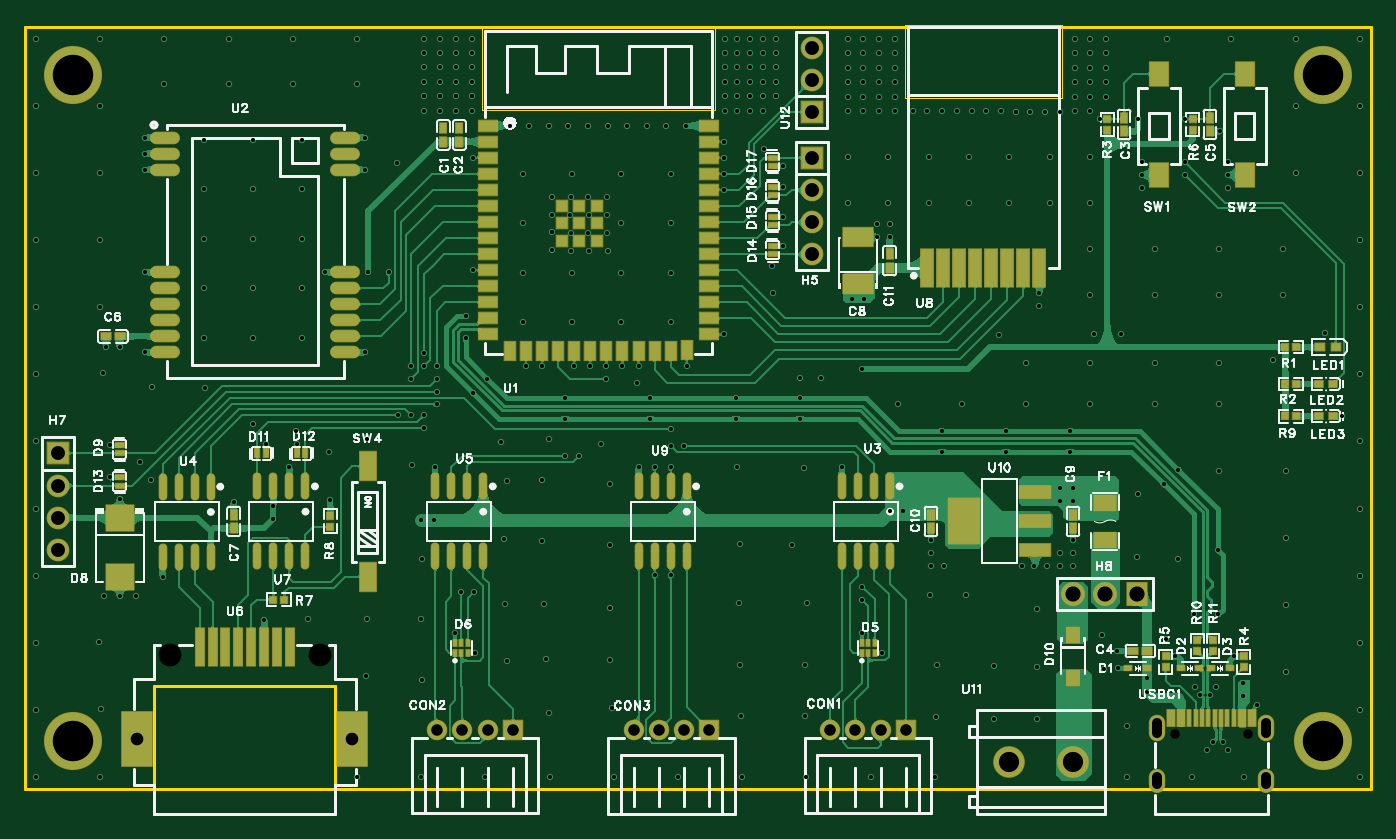
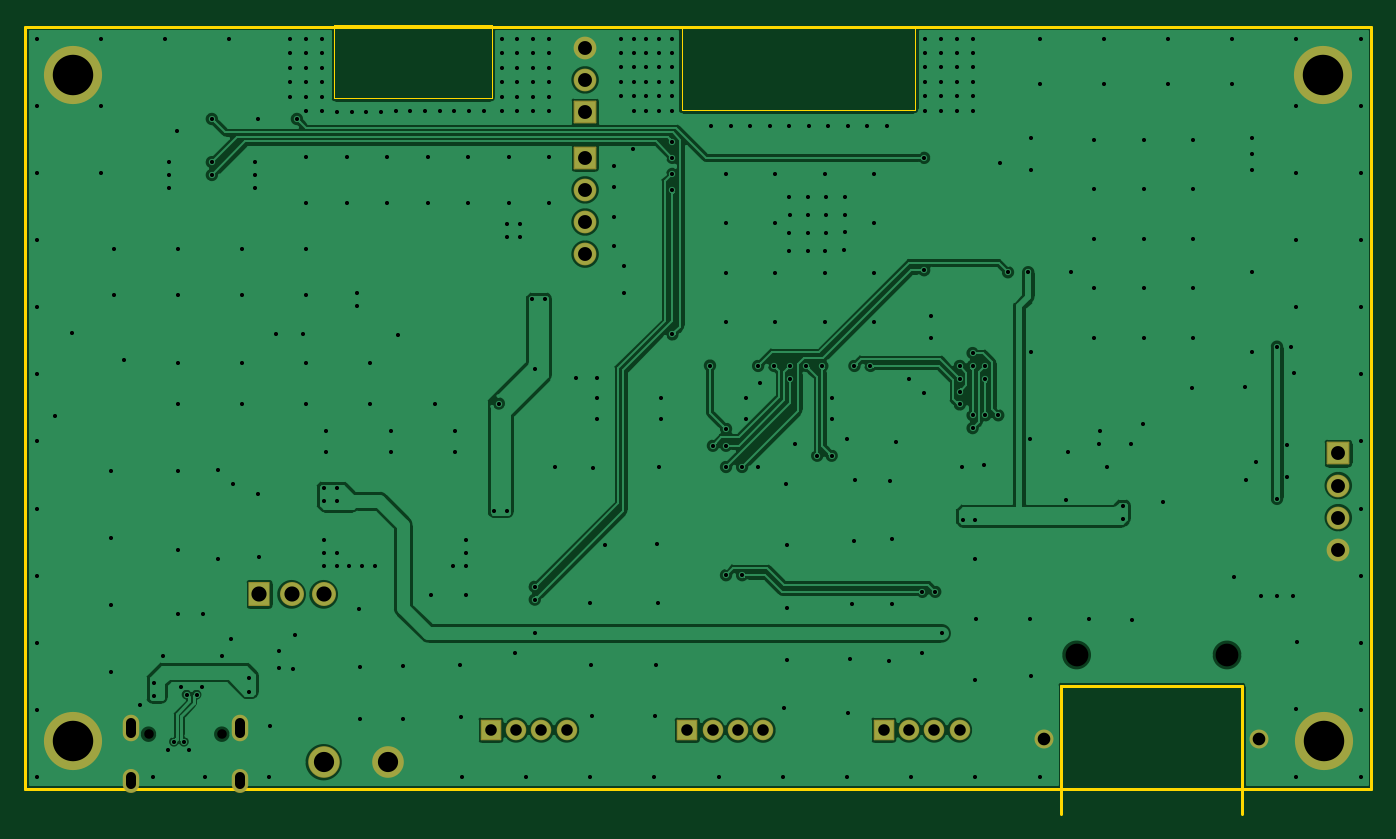
Circuit board: 11 layer files. Board 106.5 x 62.4 mm.
- drill: Drill_NPTH_Through.DRL (324 bytes)
- drill: Drill_PTH_Through.DRL (10928 bytes)
- drill: Drill_PTH_Through_Via.DRL (9777 bytes)
- outline: Gerber_BoardOutlineLayer.GKO (1183 bytes)
- bottom_copper: Gerber_BottomLayer.GBL (109187 bytes)
- bottom_silk: Gerber_BottomSilkscreenLayer.GBO (631 bytes)
- bottom_mask: Gerber_BottomSolderMaskLayer.GBS (2330 bytes)
- top_copper: Gerber_TopLayer.GTL (154943 bytes)
- paste: Gerber_TopPasteMaskLayer.GTP (33319 bytes)
- top_silk: Gerber_TopSilkscreenLayer.GTO (86587 bytes)
- top_mask: Gerber_TopSolderMaskLayer.GTS (10139 bytes)

=== drill: Drill_NPTH_Through.DRL ===
;TYPE=NON_PLATED
;Layer: NPTH_Through
;EasyEDA Pro v3.2.148, 2026-07-22 20:08:30
;Gerber Generator version 0.3
M48
METRIC,LZ,0000.00000
;Hole size 1 = 0.75001 METRIC
T01C0.75001
;Hole size 2 = 1.80000 METRIC
T02C1.80000
%
G05
G90
T01
X-15.54472Y-55.99334
X-9.74489Y-55.99334
T02
X-95.08584Y-49.72499
X-83.18594Y-49.72499
M30
=== drill: Drill_PTH_Through.DRL (10928 bytes, source omitted) ===
=== drill: Drill_PTH_Through_Via.DRL (9777 bytes, source omitted) ===
=== outline: Gerber_BoardOutlineLayer.GKO ===
G04 Layer: BoardOutlineLayer*
G04 EasyEDA Pro v3.2.148, 2026-07-22 20:08:30*
G04 Gerber Generator version 0.3*
G04 Scale: 100 percent, Rotated: No, Reflected: No*
G04 Dimensions in millimeters*
G04 Leading zeros omitted, absolute positions, 4 integers and 5 decimals*
G04 Generated by one-click*
G04 Object Configs: Pad,Via,Track,Text,Image,Dimension,BoardOutline,BoardCutout,CopperFilled,SolidRegion,FPCStiffener,Line,PlaneZone,ComponentProperty,ComponentSilkscreen,TearDrop*
G04 Layer Configs: 1,2,3,4,5,6,7,8,9,10,11,13,14,56*
G04 Copper Areas: 0*
%FSLAX45Y45*%
%MOMM*%
%ADD10C,0.254*%
%ADD11C,0.0254*%
%ADD12C,0.3424*%
G75*


G04 PolygonModel Start*
G54D10*
G01X-9628589Y-6227497D02*
G01X-9628589Y-5215000D01*
G01X-8198592Y-5215000D01*
G01X-8198569Y-5215000D01*
G01X-8198569Y-6227510D01*

G04 Rect Start*
G01X-10650000Y-6030000D02*
G01X-10650000Y0D01*
G01X0Y0D01*
G01X0Y-6030000D01*
G01X-10650000Y-6030000D01*
G54D11*
G01X-7040076Y-660440D02*
G01X-7040076Y7620D01*
G01X-5194040Y7620D01*
G01X-5194040Y-660440D01*
G01X-7040076Y-660440D01*
G01X-3690360Y-566460D02*
G01X-3690360Y15200D01*
G01X-2445760Y15200D01*
G01X-2445760Y-566460D01*
G01X-3690360Y-566460D01*
G04 Rect End*

M02*


=== bottom_copper: Gerber_BottomLayer.GBL (109187 bytes, source omitted) ===
=== bottom_silk: Gerber_BottomSilkscreenLayer.GBO ===
G04 Layer: BottomSilkscreenLayer*
G04 EasyEDA Pro v3.2.148, 2026-07-22 20:08:30*
G04 Gerber Generator version 0.3*
G04 Scale: 100 percent, Rotated: No, Reflected: No*
G04 Dimensions in millimeters*
G04 Leading zeros omitted, absolute positions, 4 integers and 5 decimals*
G04 Generated by one-click*
G04 Object Configs: Pad,Via,Track,Text,Image,Dimension,BoardOutline,BoardCutout,CopperFilled,SolidRegion,FPCStiffener,Line,PlaneZone,ComponentProperty,ComponentSilkscreen,TearDrop*
G04 Layer Configs: 1,2,3,4,5,6,7,8,9,10,11,13,14,56*
G04 Copper Areas: 0*
%FSLAX45Y45*%
%MOMM*%
%ADD10C,0.254*%
%ADD11C,0.1672*%
G75*

G54D10*

M02*


=== bottom_mask: Gerber_BottomSolderMaskLayer.GBS ===
G04 Layer: BottomSolderMaskLayer*
G04 EasyEDA Pro v3.2.148, 2026-07-22 20:08:30*
G04 Gerber Generator version 0.3*
G04 Scale: 100 percent, Rotated: No, Reflected: No*
G04 Dimensions in millimeters*
G04 Leading zeros omitted, absolute positions, 4 integers and 5 decimals*
G04 Generated by one-click*
G04 Object Configs: Pad,Via,Track,Text,Image,Dimension,BoardOutline,BoardCutout,CopperFilled,SolidRegion,FPCStiffener,Line,PlaneZone,ComponentProperty,ComponentSilkscreen,TearDrop*
G04 Layer Configs: 1,2,3,4,5,6,7,8,9,10,11,13,14,56*
G04 Copper Areas: 0*
%FSLAX45Y45*%
%MOMM*%
%AMRoundRect*1,1,$1,$2,$3*1,1,$1,$4,$5*1,1,$1,0-$2,0-$3*1,1,$1,0-$4,0-$5*20,1,$1,$2,$3,$4,$5,0*20,1,$1,$4,$5,0-$2,0-$3,0*20,1,$1,0-$2,0-$3,0-$4,0-$5,0*20,1,$1,0-$4,0-$5,$2,$3,0*4,1,4,$2,$3,$4,$5,0-$2,0-$3,0-$4,0-$5,$2,$3,0*%
%ADD10C,1.6256*%
%ADD11RoundRect,0.1016X-0.762X0.762X0.762X0.762*%
%ADD12C,4.6016*%
%ADD13RoundRect,0.1016X-0.85X-0.85X-0.85X0.85*%
%ADD14C,1.8016*%
%ADD15C,1.9016*%
%ADD16RoundRect,0.1007X-0.7874X0.9X0.7874X0.9*%
%ADD17RoundRect,0.1016X-0.7874X0.9X0.7874X0.9*%
%ADD18C,1.5*%
%ADD19C,2.5016*%
%ADD20O,1.3016X1.9016*%
%ADD21O,1.3016X2.1016*%
G75*


G04 Pad Start*
G54D10*
G01X-4282896Y-5566600D03*
G01X-4082744Y-5566600D03*
G01X-3882846Y-5566600D03*
G54D11*
G01X-3682694Y-5566600D03*
G54D10*
G01X-7391798Y-5566600D03*
G01X-7191646Y-5566600D03*
G01X-6991748Y-5566600D03*
G54D11*
G01X-6791596Y-5566600D03*
G54D10*
G01X-5837347Y-5567772D03*
G01X-5637195Y-5567772D03*
G01X-5437297Y-5567772D03*
G54D11*
G01X-5237145Y-5567772D03*
G54D12*
G01X-10270000Y-380000D03*
G01X-380000Y-380000D03*
G01X-10272500Y-5650000D03*
G01X-380000Y-5650000D03*
G54D13*
G01X-4429107Y-1038703D03*
G54D14*
G01X-4429107Y-1292703D03*
G01X-4429107Y-1546703D03*
G01X-4429107Y-1800703D03*
G54D13*
G01X-10388958Y-3378037D03*
G54D14*
G01X-10388958Y-3632037D03*
G01X-10388958Y-3886037D03*
G01X-10388958Y-4140037D03*
G54D15*
G01X-2360393Y-4492903D03*
G01X-2106393Y-4492903D03*
G54D17*
G01X-1852393Y-4492903D03*
G54D18*
G01X-8063604Y-5637496D03*
G01X-9763600Y-5637496D03*
G54D19*
G01X-2868392Y-5821100D03*
G01X-2360392Y-5821100D03*
G54D13*
G01X-4429107Y-676308D03*
G54D14*
G01X-4429107Y-422308D03*
G01X-4429107Y-168308D03*
G54D20*
G01X-831969Y-5967304D03*
G54D21*
G01X-831969Y-5549321D03*
G01X-1696992Y-5549321D03*
G54D20*
G01X-1696992Y-5967304D03*
G04 Pad End*

M02*


=== top_copper: Gerber_TopLayer.GTL (154943 bytes, source omitted) ===
=== paste: Gerber_TopPasteMaskLayer.GTP (33319 bytes, source omitted) ===
=== top_silk: Gerber_TopSilkscreenLayer.GTO (86587 bytes, source omitted) ===
=== top_mask: Gerber_TopSolderMaskLayer.GTS (10139 bytes, source omitted) ===
